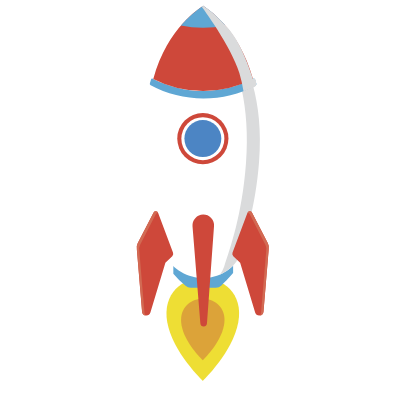
t = 0.00 s
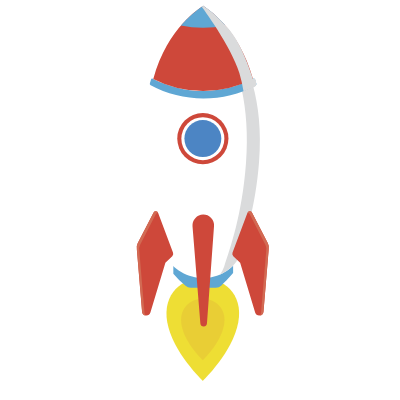
t = 1.67 s
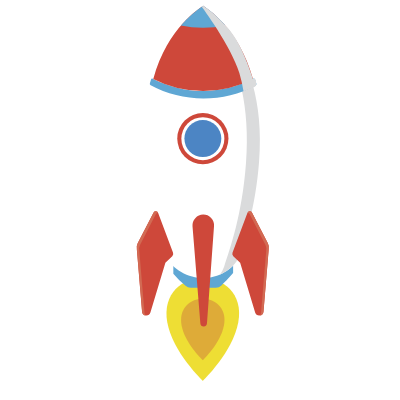
t = 3.33 s
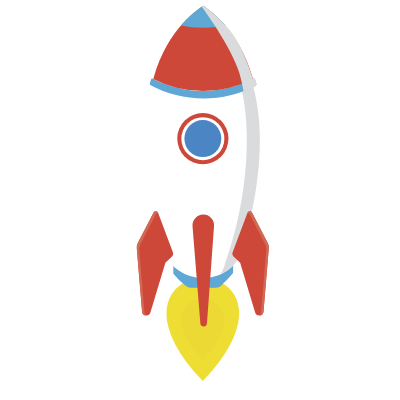
t = 5.00 s
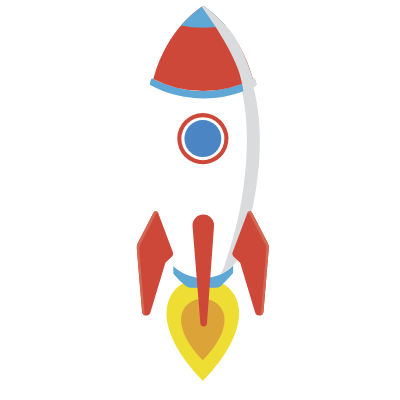
t = 6.67 s
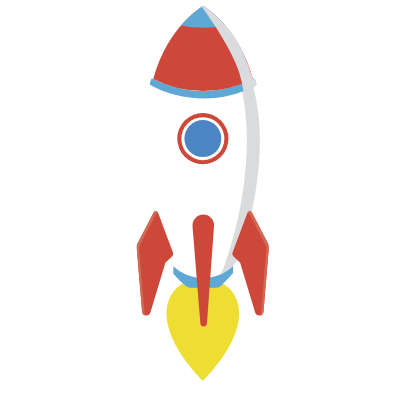
t = 8.33 s

The animated SVG that drew these frames (rendered in a browser with its animation timeline set to each time). Animation: 12 CSS @keyframes rules; frames cover the first 8.33 s, repeats indefinitely.

<svg width="400" height="400" xmlns="http://www.w3.org/2000/svg">
 <g>
  <title>background</title>
 
 </g>

 <g>
  <title>background</title>
 </g>
 <g>
  <title>background</title>
 </g>
 <g>
  <title>background</title>
 </g>
 <style type="text/css">.st0{fill:#2B2A55;}
	.st1{fill:#4D6690;}
	.st2{fill:#3B4672;}
	.st3{fill:#77AA35;}
	.st4{opacity:0.3;fill:#3F4177;enable-background:new    ;}
	.st5{fill:#393B6D;}
	.st6{fill:#343462;}
	.st7{opacity:0.3;}
	.st8{fill:#27274F;}
	.st9{fill:#42457C;}
	.st10{opacity:0.27;fill:#DB2578;enable-background:new    ;}
	.st11{fill:#DB2578;}
	.st12{fill:#B61878;}
	.st13{opacity:0.3;fill:#87005B;enable-background:new    ;}
	.st14{opacity:0.3;fill:#A0EBFA;enable-background:new    ;}
	.st15{fill:#78CDDD;}
	.st16{fill:#A0EBFA;}
	.st17{fill:#5C92A0;}
	.st18{display:none;}
	.st19{display:inline;}
	.st20{fill:#C77B10;}
	.st21{fill:#F5FE00;}
	.st22{fill:#F6FE24;}
	.st23{fill:#F6FE25;}
	.st24{fill:#FCFCDA;}
	.st25{fill:#FBFCD0;}
	.st26{fill:#FCFCD8;}
	.st27{fill:#FBFBC9;}
	.st28{fill:#FBFBD3;}
	.st29{fill:#FBFAD0;}
	.st30{fill:#FBFCD6;}
	.st31{fill:#FBFBD4;}
	.st32{fill:#F7F699;}
	.st33{fill:#FAFAC2;}
	.st34{fill:#FBFBD1;}
	.st35{fill:#F9F9B0;}
	.st36{fill:#FAFBC4;}
	.st37{fill:#FBFBCD;}
	.st38{fill:#FBFBCE;}
	.st39{fill:#F7F791;}
	.st40{fill:#FBFAD1;}
	.st41{fill:#F8F8AD;}
	.st42{fill:#FBFBD0;}
	.st43{fill:#FAFACA;}
	.st44{fill:#FBFBCB;}
	.st45{fill:#F9F8BF;}
	.st46{fill:#F9F7C0;}
	.st47{fill:#F7F4A8;}
	.st48{fill:#F7F49F;}
	.st49{fill:#F9FBA8;}
	.st50{fill:#F3EE64;}
	.st51{fill:#F7F692;}
	.st52{fill:#FAFCAB;}
	.st53{fill:#F5F478;}
	.st54{fill:#F2ED58;}
	.st55{fill:#F1EB5D;}
	.st56{fill:#F7F96A;}
	.st57{fill:#F7F879;}
	.st58{fill:#EEE551;}
	.st59{fill:#FCFEC7;}
	.st60{fill:#F1EC4F;}
	.st61{fill:#F5F381;}
	.st62{fill:#C98011;}
	.st63{fill:#FBFCC5;}
	.st64{fill:#C87C11;}
	.st65{fill:#FBFCCB;}
	.st66{fill:#C98112;}
	.st67{fill:#C87E11;}
	.st68{fill:#FCFDD7;}
	.st69{fill:#FAFBC1;}
	.st70{fill:#FAFAC8;}
	.st71{fill:#66300E;}
	.st72{fill:#EDB77B;}
	.st73{fill:#602C0F;}
	.st74{fill:#E2AB74;}
	.st75{fill:#E9AB6E;}
	.st76{fill:#794617;}
	.st77{fill:#390B00;}
	.st78{fill:#FFFFFF;}
	.st79{fill:#FF78D9;}
	.st80{display:inline;fill:#FF78D9;}
	.st81{fill:#EEDE34;}
	.st82{fill:#DCA339;}
	.st83{fill:#5FA7D4;}
	.st84{fill:#DADBDC;}
	.st85{fill:#CE483A;}
	.st86{fill:#4C85C4;}
	.st87{fill:#D26A53;}
    #monkey-female{
    transform : translateX(-800px);
    animation: move1 7s ease-in-out 
    }
    @keyframes move1{
    5%,30%{
    transform : translateX(0)
    }
    40%,60%{
    transform : translateX(0)
    }
    65%,70%{
    transform : translateX(120px);
    visibility : hidden
    }
    80%,100%{
    visibility : hidden;
    transform : translateX(120px)
    }
    
    }
    #monkey-male{
    transform : translateX(800px);
    animation: move2 7s ease-in-out  
    }
    @keyframes move2{
    5%,30%{
    transform : translateX(0)
    }
    40%,60%{
    transform : translateX(0)
    }
    65%,70%{
    transform : translateX(-120px);
    visibility : hidden
    }
    80%,100%{
    visibility : hidden;
    transform : translateX(-120px)
    }
    }
    #right-arm-up ,#right-arm2-up ,#left-arm-2-down ,#left-arm-down{
    animation : wave1 7s ease-in-out  ;
    
    }
    @keyframes wave1{
    0%,15%{
    visibility : visible
    }
    20%,25%{
    visibility : hidden
    }
    26%,35%{
     visibility : visible
    }
    40%,45%{
    visibility : hidden
    }
    50%,65%{
    visibility : visible
    }
    66%,100%{
    visibility : hidden
    }
    }
     #right-arm-down ,#right-arm2-down ,#left-arm-up ,#left-arm2-up{
    animation : wave2 7s ease-in-out ;
    
    }
    @keyframes wave2{
    0%,16%{
    visibility : hidden
    }
    17%,24%{
    visibility : visible
    }
    25%,41%{
     visibility : hidden
    }
    42%,45%{
    visibility : visible
    }
    46%,100%{
    visibility : hidden
    }
    }
   #aa{
    animation-name: aa;
    animation-duration: 10s;
    animation-timing-function: linear;
    animation-iteration-count: ;
    transform-origin:right top;
    animation-direction: normal;
    transform-box: fill-box;
}
@keyframes aa{
    0%{transform: rotateZ(0deg);}
    5%{transform: rotateZ(-10deg);}
    10%{transform: rotateZ(10deg);}
    15%{transform: rotateZ(-10deg);}
    20%{transform: rotateZ(10deg);}
    25%{transform: rotateZ(-10deg);}
    30%{transform: rotateZ(10deg);}
    35%{transform: rotateZ(-10deg);}
    40%{transform: rotateZ(10deg);}
    45%{transform: rotateZ(-10deg);}
    50%{transform: rotateZ(10deg);}
    55%{transform: rotateZ(0deg);}
    100%{transform: rotateZ(-0deg);}
   
    
}
#ab{
    animation-name: ab;
    animation-duration: 10s;
    animation-timing-function: linear;
    animation-iteration-count: ;
    transform-origin:right top;
    animation-direction: normal;
    transform-box: fill-box;
}
@keyframes ab{
    0%{transform: rotateZ(0deg);}
    5%{transform: rotateZ(10deg);}
    10%{transform: rotateZ(-10deg);}
    15%{transform: rotateZ(10deg);}
    20%{transform: rotateZ(-10deg);}
    25%{transform: rotateZ(10deg);}
    30%{transform: rotateZ(-10deg);}
    35%{transform: rotateZ(10deg);}
    40%{transform: rotateZ(-10deg);}
    45%{transform: rotateZ(10deg);}
    50%{transform: rotateZ(-10deg);}
    55%{transform: rotateZ(0deg);}
    100%{transform: rotateZ(0deg);}
   
    

@keyframes ba{
    
   
    
}
#bb{
   
}
@keyframes bb{
    
   
    
}
    #PUNTA{
    animation : fade1 7s linear ;
    transform-origin : 40% 40%
    }
    @keyframes fade1{
    0%,30%{
    visibility : hidden;
    transform : scale(.5)
    }
    35%,50%{
    visibility : visible;
    transform : scale(1)
    }
    60%,100%{
    visibility : visible;
    transform : scale(1)
    }
    }
   
    
    
}</style>
 <g>
  <title>Layer 1</title>
  <style rel="stylesheet" type="text/css">:root {
        --animate-duration: 1s;
        --animate-delay: 1s;
        --animate-repeat: 1;
      }
      
       .animate__animated {
        -webkit-animation-duration: 1s;
        animation-duration: 1s;
        -webkit-animation-duration: var(--animate-duration);
        animation-duration: var(--animate-duration);
        -webkit-animation-fill-mode: both;
        animation-fill-mode: both;
      }
    @-webkit-keyframes pulse {
            from {
                -webkit-transform: scale3d(1, 1, 1);
                transform: scale3d(1, 1, 1)
            }

            50% {
                -webkit-transform: scale3d(1.05, 1.05, 1.05);
                transform: scale3d(1.05, 1.05, 1.05)
            }

            to {
                -webkit-transform: scale3d(1, 1, 1);
                transform: scale3d(1, 1, 1)
            }
        }
        @keyframes pulse {
          from {
              -webkit-transform: scale3d(1, 1, 1);
              transform: scale3d(1, 1, 1)
          }

          50% {
              -webkit-transform: scale3d(1.05, 1.05, 1.05);
              transform: scale3d(1.05, 1.05, 1.05)
          }

          to {
              -webkit-transform: scale3d(1, 1, 1);
              transform: scale3d(1, 1, 1)
          }
        }
        .animate__pulse {
            -webkit-animation-name: pulse;
            animation-name: pulse
        }
        
    .animate__animated.animate__infinite {
          -webkit-animation-iteration-count: infinite;
          animation-iteration-count: infinite;
        }
    .animate__animated.animate__delay-1s {
          -webkit-animation-delay: 1s;
          animation-delay: 1s;
          -webkit-animation-delay: var(--animate-delay);
          animation-delay: var(--animate-delay);
        }
    .animate__animated.animate__slow {
          -webkit-animation-duration: calc(1s * 6);
          animation-duration: calc(1s * 6);
          -webkit-animation-duration: calc(var(--animate-duration) * 6);
          animation-duration: calc(var(--animate-duration) * 6);
        }</style>
  <style rel="stylesheet" type="text/css">:root {
        --animate-duration: 1s;
        --animate-delay: 1s;
        --animate-repeat: 1;
      }
      
       .animate__animated {
        -webkit-animation-duration: 1s;
        animation-duration: 1s;
        -webkit-animation-duration: var(--animate-duration);
        animation-duration: var(--animate-duration);
        -webkit-animation-fill-mode: both;
        animation-fill-mode: both;
      }
    
         @-webkit-keyframes flash {
          from,
          50%,
          to {
            opacity: 1;
          }
        
          25%,
          75% {
            opacity: 0;
          }
        }
        @keyframes flash {
          from,
          50%,
          to {
            opacity: 1;
          }
        
          25%,
          75% {
            opacity: 0;
          }
        }
        .animate__flash {
          -webkit-animation-name: flash;
          animation-name: flash;
        }
        
    .animate__animated.animate__infinite {
          -webkit-animation-iteration-count: infinite;
          animation-iteration-count: infinite;
        }
    .animate__animated.animate__delay-1s {
          -webkit-animation-delay: 1s;
          animation-delay: 1s;
          -webkit-animation-delay: var(--animate-delay);
          animation-delay: var(--animate-delay);
        }
    .animate__animated.animate__slow {
          -webkit-animation-duration: calc(1s * 6);
          animation-duration: calc(1s * 6);
          -webkit-animation-duration: calc(var(--animate-duration) * 6);
          animation-duration: calc(var(--animate-duration) * 6);
        }</style>
  <path id="svg_231" fill=" #eede34" d="m202.77397,277.93889c-19.53782,0 -40.7707,14.54185 -35.50709,44.42847s35.50709,58.52425 35.50709,58.52425s30.15426,-28.63763 35.50709,-58.52425s-15.96927,-44.42847 -35.50709,-44.42847z" stroke="null"/>
  <style rel="stylesheet" type="text/css">:root {
        --animate-duration: 1s;
        --animate-delay: 1s;
        --animate-repeat: 1;
      }
      
       .animate__animated {
        -webkit-animation-duration: 1s;
        animation-duration: 1s;
        -webkit-animation-duration: var(--animate-duration);
        animation-duration: var(--animate-duration);
        -webkit-animation-fill-mode: both;
        animation-fill-mode: both;
      }
    
         @-webkit-keyframes flash {
          from,
          50%,
          to {
            opacity: 1;
          }
        
          25%,
          75% {
            opacity: 0;
          }
        }
        @keyframes flash {
          from,
          50%,
          to {
            opacity: 1;
          }
        
          25%,
          75% {
            opacity: 0;
          }
        }
        .animate__flash {
          -webkit-animation-name: flash;
          animation-name: flash;
        }
        
    .animate__animated.animate__infinite {
          -webkit-animation-iteration-count: infinite;
          animation-iteration-count: infinite;
        }
    .animate__animated.animate__delay-1s {
          -webkit-animation-delay: 1s;
          animation-delay: 1s;
          -webkit-animation-delay: var(--animate-delay);
          animation-delay: var(--animate-delay);
        }
    .animate__animated.animate__slow {
          -webkit-animation-duration: calc(1s * 6);
          animation-duration: calc(1s * 6);
          -webkit-animation-duration: calc(var(--animate-duration) * 6);
          animation-duration: calc(var(--animate-duration) * 6);
        }</style>
  <g class="animate__animated animate__flash animate__infinite animate__delay-1s animate__slow">
   <path id="svg_232" fill=" #dca339" d="m202.77397,298.6365c-11.68701,0 -24.35537,8.65374 -21.23288,26.58571s21.23288,34.97181 21.23288,34.97181s18.02119,-17.12905 21.23288,-34.97181s-9.54588,-26.58571 -21.23288,-26.58571z" stroke="null" xmlns="http://www.w3.org/2000/svg"/>
  </g>
  <g id="PARTE_BAJA" stroke="null">
   <path id="svg_233" fill=" #5fa7d4" d="m233.19588,255.63058l-59.86246,0l0,18.02119a96.86834,96.86834 0 0 0 12.22229,12.22229a7.85974,7.85974 0 0 0 5.1744,1.87349l25.06908,0a7.82405,7.82405 0 0 0 5.62047,-2.31956c2.67641,-2.5872 7.22632,-7.22632 11.68701,-12.40072l0,-17.39669l0.08921,0z" stroke="null"/>
  </g>
  <g id="COHETE" stroke="null">
   <g id="svg_234" stroke="null">
    <path id="svg_235" fill=" #fff" d="m152.99268,84.87538c-5.62047,20.25153 -8.65374,45.49904 -6.24497,76.9915c3.56855,47.46174 14.36342,76.63465 19.89468,93.94213c4.28226,13.38207 22.57109,22.48188 36.66687,22.48188l0,0c14.09578,0 31.6709,-9.09981 35.95316,-22.48188c5.53126,-17.30748 16.23691,-46.48039 19.89468,-93.94213c2.40877,-31.40326 -0.6245,-56.73997 -6.24497,-76.9915a109.17092,109.17092 0 0 1 -49.87051,12.04386a109.35827,109.35827 0 0 1 -50.04894,-12.04386z" stroke="null"/>
    <path id="svg_236" fill=" #dadbdc" d="m241.7604,89.78214c4.37148,20.25153 6.42339,44.51768 4.19305,73.69059c-3.92541,52.01164 -15.70163,84.03939 -21.76817,103.04193a24.77467,24.77467 0 0 1 -4.37148,8.11846c8.92138,-3.83619 16.77219,-10.52723 19.35939,-18.82411c5.53126,-17.30748 16.23691,-46.48039 19.89468,-93.94213c2.40877,-31.40326 -0.6245,-56.73997 -6.24497,-76.9915" stroke="null"/>
   </g>
  </g>
  <g id="PUNTA" stroke="null">
   <g id="svg_237" stroke="null">
    <g id="svg_238" stroke="null">
     <path id="svg_239" fill=" #5fa7d4" d="m203.13083,91.03113c-18.02119,0 -34.70417,-4.72833 -49.87051,-12.13308a1.69506,1.69506 0 0 0 -2.40877,1.07057c-0.35686,1.15978 -0.6245,2.31956 -0.98135,3.39012a1.78428,1.78428 0 0 0 0.80292,1.9627c31.49247,17.30748 73.33374,17.66433 104.82621,0.08921a1.63261,1.63261 0 0 0 0.80292,-1.9627c-0.35686,-1.15978 -0.71371,-2.40877 -1.07057,-3.56855a1.78428,1.78428 0 0 0 -2.40877,-1.07057c-15.07713,7.49396 -31.6709,12.22229 -49.69208,12.22229l0,0.00001z" stroke="null"/>
     <path id="svg_240" fill=" #ce483a" d="m203.13083,5.74274c-2.94406,2.5872 -35.32866,20.87603 -49.87051,73.15531a109.17092,109.17092 0 0 0 49.87051,12.04386a109.17092,109.17092 0 0 0 49.87051,-12.04386c-14.63106,-52.27928 -46.92646,-70.56811 -49.87051,-73.15531z" stroke="null"/>
     <path id="svg_241" fill=" #5fa7d4" d="m203.13083,5.74274a112.07037,112.07037 0 0 0 -22.21423,19.80546a107.22606,107.22606 0 0 0 22.21423,2.23034a107.23498,107.23498 0 0 0 22.21423,-2.31956c-10.9733,-12.66836 -20.6976,-18.37804 -22.21423,-19.71625l0,0.00001z" stroke="null"/>
    </g>
    <path id="svg_242" fill=" #dadbdc" d="m254.96404,86.74887c-0.17843,-0.17843 1.60585,-1.78428 1.42742,-2.5872c-0.35686,-1.60585 -0.35686,-4.81754 -1.33821,-5.26361a2.0876,2.0876 0 0 0 -2.14113,0s-12.04386,-39.87857 -27.65628,-53.34985l0,0a107.77919,107.77919 0 0 0 -22.12502,-19.80546l0,0c-0.08921,0.08921 -0.80292,0.6245 -0.89214,0.71371s-0.35686,0.26764 -0.53528,0.35686c0.17843,0.17843 29.44055,39.34328 37.64822,66.28585a143.99106,143.99106 0 0 1 4.19305,18.37804" stroke="null"/>
   </g>
  </g>
  <g id="VENTANA" stroke="null">
   <g id="svg_243" stroke="null">
    <circle id="svg_244" fill=" #ce483a" r="25.60436" cy="138.58208" cx="202.86319" stroke="null"/>
    <circle id="svg_245" fill=" #fff" r="21.50052" cy="138.67129" cx="202.86319" stroke="null"/>
    <circle id="svg_246" fill=" #4c85c4" r="18.46725" cy="138.58208" cx="202.86319" stroke="null"/>
   </g>
  </g>
  <g id="ALA_2" stroke="null">
   <g id="svg_247" stroke="null">
    <path id="svg_248" fill=" #ce483a" d="m153.43875,212.62953l-15.79084,30.60033a9.4299,9.4299 0 0 0 -0.80292,6.42339l5.1744,61.91437a4.28226,4.28226 0 0 0 4.28226,3.92541l0,0a4.30903,4.30903 0 0 0 4.10383,-3.03327l14.98792,-49.7813l6.86946,-6.51261a3.2563,3.2563 0 0 0 0.80292,-3.30091l-14.8987,-39.78935a2.57828,2.57828 0 0 0 -4.72833,-0.44607l0,0.00001z" stroke="null"/>
    <path id="svg_249" fill=" #d26a53" d="m144.51737,312.99505l-5.1744,-61.91437a9.4299,9.4299 0 0 1 0.80292,-6.42339l15.79084,-30.60033a2.67641,2.67641 0 0 1 2.05192,-1.33821a2.49799,2.49799 0 0 0 -4.46069,0l-15.79084,30.60033a9.4299,9.4299 0 0 0 -0.80292,6.42339l5.1744,61.91437a4.26442,4.26442 0 0 0 3.56855,3.83619a4.61235,4.61235 0 0 1 -1.15978,-2.49799l0,0.00001z" stroke="null"/>
   </g>
   <g id="svg_250" stroke="null">
    <path id="svg_251" fill=" #ce483a" d="m252.1092,212.62953l15.79084,30.60033a9.4299,9.4299 0 0 1 0.80292,6.42339l-5.1744,61.91437a4.28226,4.28226 0 0 1 -4.28226,3.92541l0,0a4.30903,4.30903 0 0 1 -4.10383,-3.03327l-14.98792,-49.7813l-6.86946,-6.51261a3.2563,3.2563 0 0 1 -0.80292,-3.30091l14.8987,-39.78935a2.57828,2.57828 0 0 1 4.72833,-0.44607l0,0.00001z" stroke="null"/>
    <path id="svg_252" fill=" #d26a53" d="m261.03058,312.99505l5.1744,-61.91437a9.4299,9.4299 0 0 0 -0.80292,-6.42339l-15.79084,-30.60033a2.67641,2.67641 0 0 0 -2.05192,-1.33821a2.49799,2.49799 0 0 1 4.46069,0l15.79084,30.60033a9.4299,9.4299 0 0 1 0.80292,6.42339l-5.1744,61.91437a4.26442,4.26442 0 0 1 -3.56855,3.83619a4.61235,4.61235 0 0 0 1.15978,-2.49799l0,0.00001z" stroke="null"/>
   </g>
  </g>
  <g id="ALA_1" stroke="null">
   <path id="svg_253" fill=" #ce483a" d="m192.51439,226.36845l7.85081,97.06461a3.37228,3.37228 0 0 0 3.30091,3.03327l0,0a3.2563,3.2563 0 0 0 3.30091,-3.12248l7.04789,-97.15382a10.80379,10.80379 0 0 0 -10.79487,-11.59779l0,0a10.83948,10.83948 0 0 0 -10.70566,11.77622l0.00001,-0.00001z" stroke="null"/>
  </g>
 </g>
</svg>
